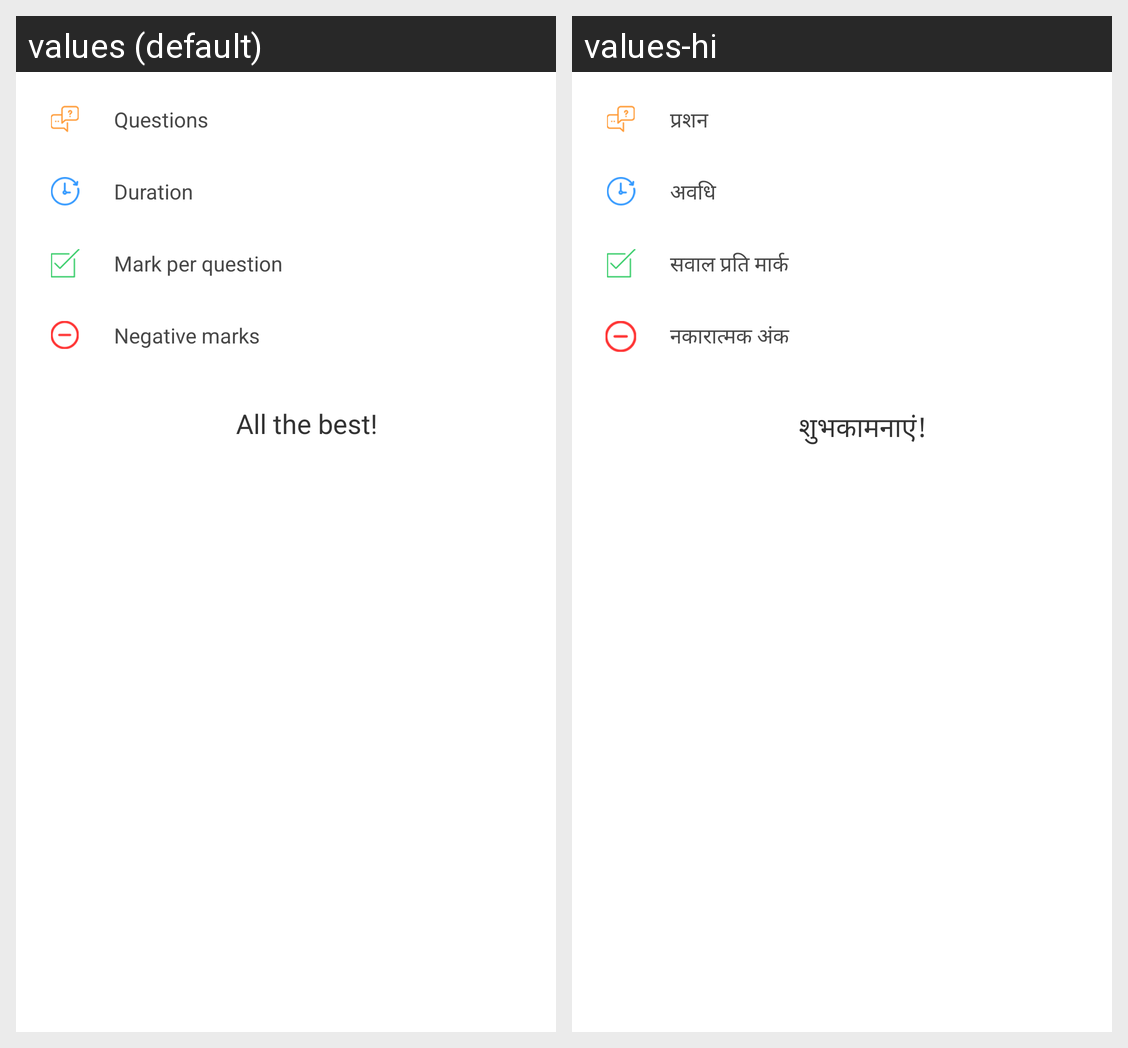

The Android screen above is rendered under two locales of the same app. Produce the string resources it draws, with the default and per-locale values.
Android screen res/layout/testpress_exam_details_layout.xml rendered under 2 locales, left to right: values (default), values-hi. Device: Nexus 5 (rendered at 1080×1920; each locale shown at half size, 540×960, under a caption strip naming it); theme Theme.MaterialComponents.DayNight.NoActionBar.
Strings drawn on this screen, with the default value and each locale's value (text and hints the layout hard-codes, and strings that could not be matched under every locale, appear in the picture but are not listed):

testpress_questions
  values: Questions
  values-hi: प्रशन

testpress_duration
  values: Duration
  values-hi: अवधि

testpress_mark_per_question
  values: Mark per question
  values-hi: सवाल प्रति मार्क

testpress_negative_mark
  values: Negative marks
  values-hi: नकारात्मक अंक

testpress_all_the_best
  values: All the best!
  values-hi: शुभकामनाएं!
